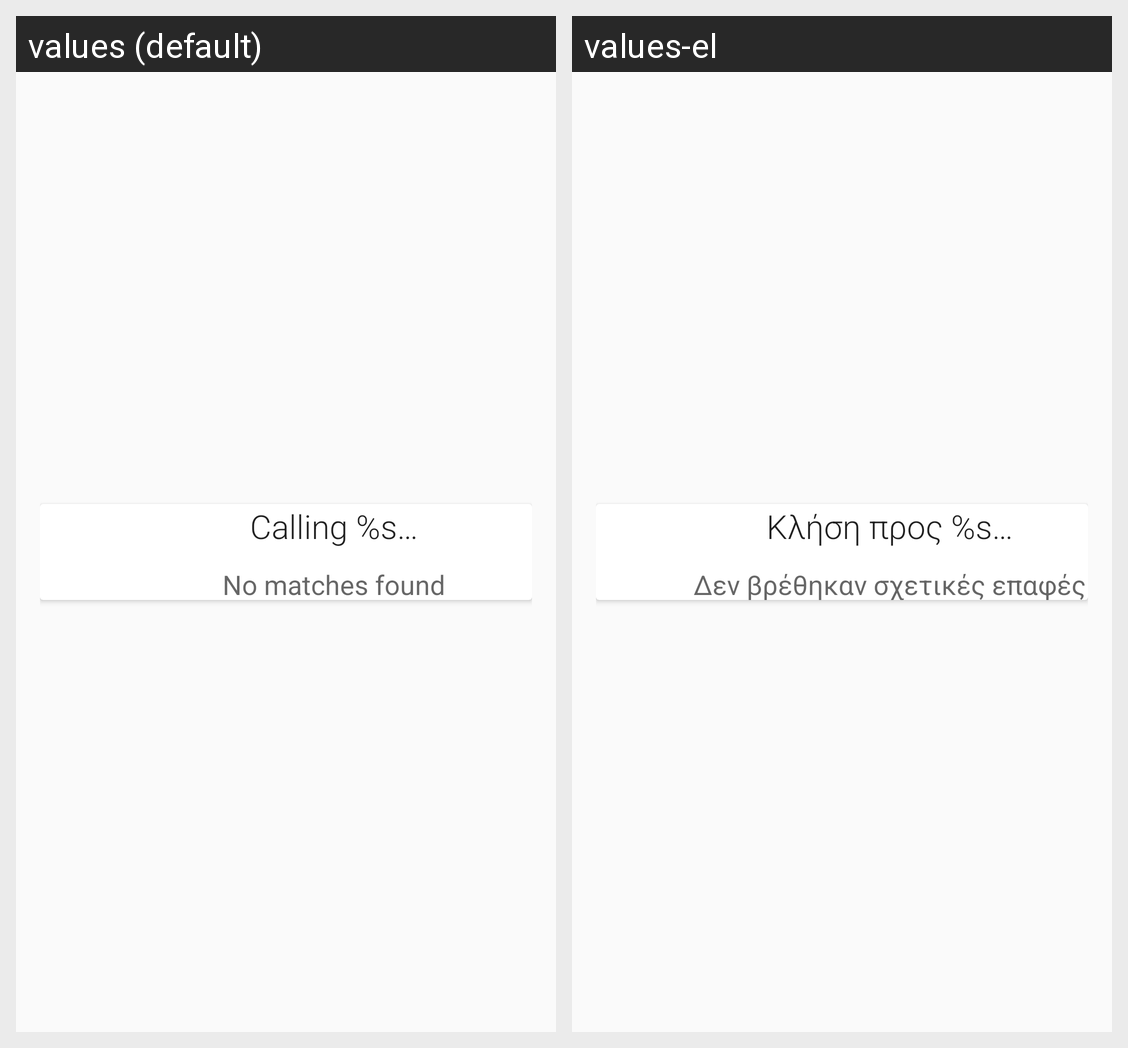

For this localized Android screen grid, give each drawn string resource with its value in every locale shown.
Android screen res/layout/activity_overlay_call.xml rendered under 2 locales, left to right: values (default), values-el. Device: Nexus 5 (rendered at 1080×1920; each locale shown at half size, 540×960, under a caption strip naming it); theme AppTheme.
Strings drawn on this screen, with the default value and each locale's value (text and hints the layout hard-codes, and strings that could not be matched under every locale, appear in the picture but are not listed):

calling_x
  values: Calling %s…
  values-el: Κλήση προς %s…

no_matches_found
  values: No matches found
  values-el: Δεν βρέθηκαν σχετικές επαφές
